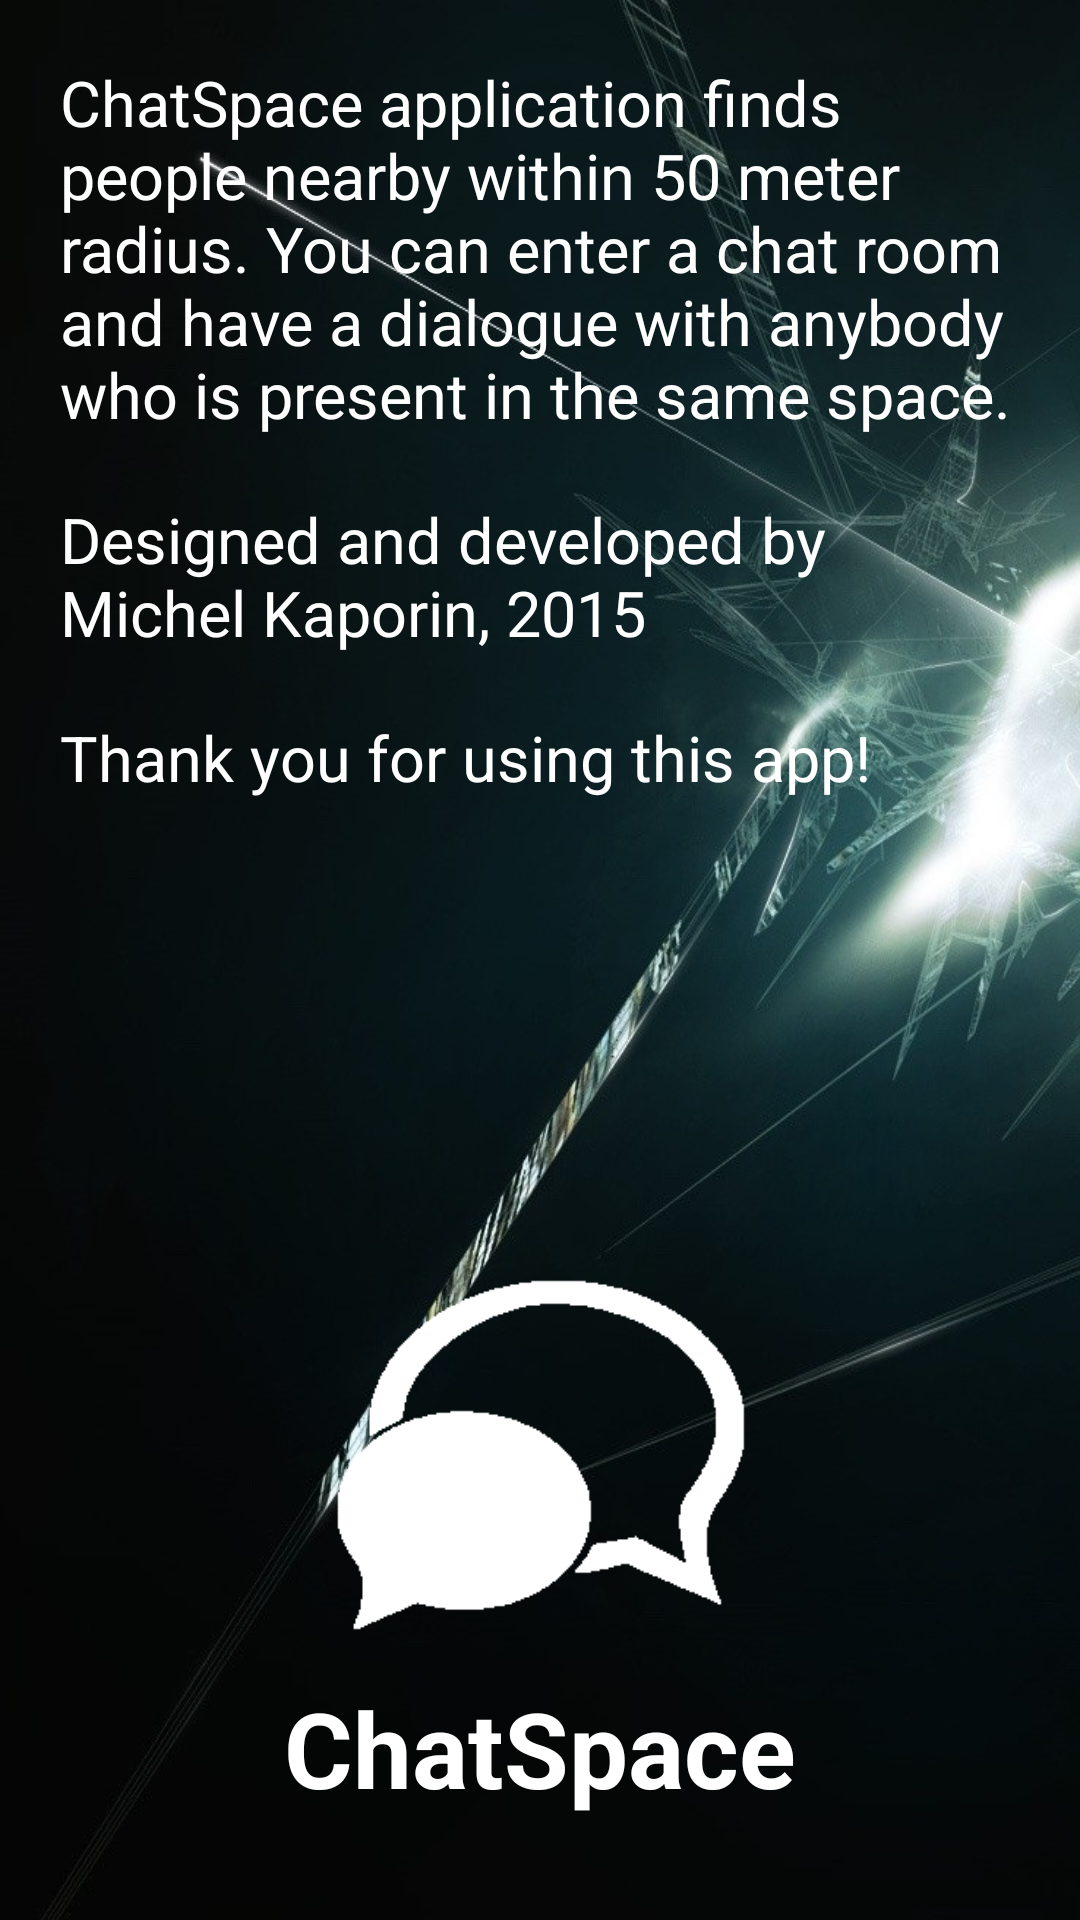

Layout XML and referenced resources for this Android screen:
<!-- AndroidManifest.xml: application theme ChatAppTheme -->
<!-- res/layout/about_activity.xml -->
<?xml version="1.0" encoding="utf-8"?>
<RelativeLayout xmlns:android="http://schemas.android.com/apk/res/android"
                android:layout_width="match_parent"
                android:layout_height="match_parent"
                android:background="@drawable/main_bg"
                android:orientation="vertical">

    <ImageView
        android:id="@+id/imgLogo"
        android:layout_width="150dp"
        android:layout_height="150dp"
        android:layout_gravity="center_horizontal"
        android:src="@drawable/chat_logo"
        android:layout_marginBottom="80dp"
        android:layout_alignParentBottom="true"
        android:layout_centerHorizontal="true"/>

    <TextView
        android:layout_width="wrap_content"
        android:layout_height="wrap_content"
        android:text="@string/app_name"
        android:textColor="@color/white"
        android:textSize="35dp"
        android:textStyle="bold"
        android:layout_alignParentBottom="true"
        android:layout_centerHorizontal="true"
        android:layout_marginBottom="34dp"/>

    <LinearLayout
        android:orientation="vertical"
        android:layout_width="fill_parent"
        android:layout_height="fill_parent"
        android:layout_alignParentTop="true"
        android:layout_above="@+id/imgLogo">

        <TextView
            android:layout_width="wrap_content"
            android:layout_height="wrap_content"
            android:text="@string/app_about"
            android:id="@+id/aboutText"
            android:layout_alignParentTop="true"
            android:layout_alignParentRight="true"
            android:layout_alignParentEnd="true"
            android:layout_alignParentLeft="true"
            android:layout_alignParentStart="true"
            android:textColor="#ffffffff"
            android:textSize="21dp"
            android:padding="20dp"/>
        <TextView
            android:layout_width="wrap_content"
            android:layout_height="wrap_content"
            android:text="@string/copyright"
            android:id="@+id/copyrightText"
            android:layout_alignParentTop="true"
            android:layout_alignParentRight="true"
            android:layout_alignParentEnd="true"
            android:layout_alignParentLeft="true"
            android:layout_alignParentStart="true"
            android:textColor="#ffffffff"
            android:textSize="21dp"
            android:paddingLeft="20dp"
            android:paddingRight="20dp"
            />
        <TextView
            android:layout_width="wrap_content"
            android:layout_height="wrap_content"
            android:text="@string/acknowledgment"
            android:id="@+id/ackText"
            android:layout_alignParentTop="true"
            android:layout_alignParentRight="true"
            android:layout_alignParentEnd="true"
            android:layout_alignParentLeft="true"
            android:layout_alignParentStart="true"
            android:textColor="#ffffffff"
            android:textSize="21dp"
            android:paddingLeft="20dp"
            android:paddingRight="20dp"
            android:paddingTop="20dp"/>

    </LinearLayout>

</RelativeLayout>
<!-- resources referenced by this layout -->
<resources>
  <color name="white">#ffffff</color>
  <!-- drawable chat_logo: png bitmap (drawable, 4731 bytes) -->
  <!-- drawable main_bg: jpg bitmap (drawable, 93859 bytes) -->
  <string name="acknowledgment">Thank you for using this app!</string>
  <string name="app_about">ChatSpace application finds people nearby within 50 meter radius. You can enter a chat room and have a dialogue with anybody who is present in the same space.</string>
  <string name="app_name">ChatSpace</string>
  <string name="copyright">Designed and developed by Michel Kaporin, 2015</string>
  <style name="ChatAppTheme" parent="@style/Theme.AppCompat.Light">
          <item name="android:actionBarStyle">@style/MyActionBarTheme</item>
          <item name="actionBarStyle">@style/MyActionBarTheme</item>
  
          <item name="android:actionMenuTextColor">@color/white</item>
          <item name="actionMenuTextColor">@color/white</item>
      </style>
  <style name="MyActionBarTheme" parent="@style/Widget.AppCompat.Light.ActionBar">
          <item name="android:background">@color/actionbar</item>
          <item name="background">@color/actionbar</item>
  
          <item name="android:titleTextStyle">@style/ActionBarTitleTextStyle</item>
          <item name="titleTextStyle">@style/ActionBarTitleTextStyle</item>
      </style>
  <color name="actionbar">#1e6258</color>
  <style name="ActionBarTitleTextStyle" parent="android:TextAppearance.Holo.Widget.ActionBar.Title">
          <item name="android:textColor">@color/white</item>
      </style>
</resources>
